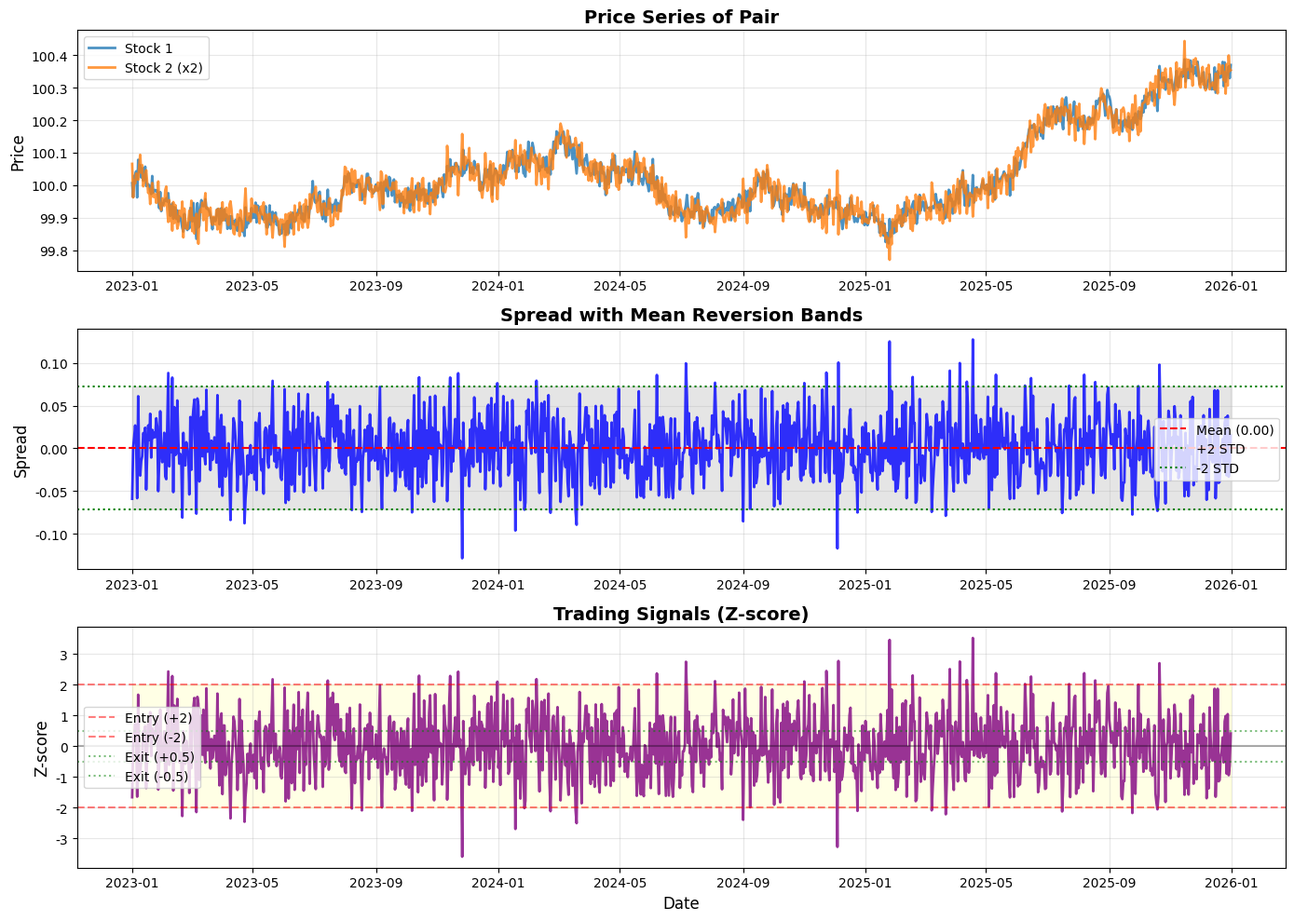

This figure's Python source: (Note: this script raises an exception after producing the figure.)
#!/usr/bin/env python3
"""
生成统计套利文章的配图
"""

import matplotlib.pyplot as plt
import numpy as np
import pandas as pd
from datetime import datetime, timedelta
import matplotlib.dates as mdates

# 设置英文字体以避免中文警告
plt.rcParams['font.sans-serif'] = ['DejaVu Sans']
plt.rcParams['axes.unicode_minus'] = False

def generate_spread_analysis_chart():
    """生成价差分析图"""
    fig, (ax1, ax2, ax3) = plt.subplots(3, 1, figsize=(14, 10))
    
    # 模拟时间轴
    dates = pd.date_range('2023-01-01', '2025-12-31', freq='D')
    np.random.seed(42)
    
    # 模拟两只股票的价格（协整关系）
    n = len(dates)
    common_factor = np.cumsum(np.random.normal(0, 0.01, n))
    stock1 = 100 + common_factor + np.random.normal(0, 0.02, n)
    stock2 = 50 + 0.5 * common_factor + np.random.normal(0, 0.015, n)
    
    # 计算价差
    spread = stock1 - 2 * stock2  # 假设对冲比例为2
    spread_mean = spread.mean()
    spread_std = spread.std()
    
    # 子图1：两只股票价格
    ax1.plot(dates, stock1, label='Stock 1', linewidth=2, alpha=0.8)
    ax1.plot(dates, stock2 * 2, label='Stock 2 (x2)', linewidth=2, alpha=0.8)
    ax1.set_ylabel('Price', fontsize=12)
    ax1.set_title('Price Series of Pair', fontsize=14, fontweight='bold')
    ax1.legend()
    ax1.grid(True, alpha=0.3)
    
    # 子图2：价差序列
    ax2.plot(dates, spread, linewidth=2, color='blue', alpha=0.8)
    ax2.axhline(y=spread_mean, color='red', linestyle='--', 
                label=f'Mean ({spread_mean:.2f})')
    ax2.axhline(y=spread_mean + 2*spread_std, color='green', 
                linestyle=':', label='+2 STD')
    ax2.axhline(y=spread_mean - 2*spread_std, color='green', 
                linestyle=':', label='-2 STD')
    ax2.fill_between(dates, spread_mean - 2*spread_std, 
                     spread_mean + 2*spread_std, alpha=0.2, color='gray')
    ax2.set_ylabel('Spread', fontsize=12)
    ax2.set_title('Spread with Mean Reversion Bands', fontsize=14, fontweight='bold')
    ax2.legend()
    ax2.grid(True, alpha=0.3)
    
    # 子图3：Z-score
    zscore = (spread - spread_mean) / spread_std
    ax3.plot(dates, zscore, linewidth=2, color='purple', alpha=0.8)
    ax3.axhline(y=0, color='black', linestyle='-', alpha=0.3)
    ax3.axhline(y=2, color='red', linestyle='--', alpha=0.5, label='Entry (+2)')
    ax3.axhline(y=-2, color='red', linestyle='--', alpha=0.5, label='Entry (-2)')
    ax3.axhline(y=0.5, color='green', linestyle=':', alpha=0.5, label='Exit (+0.5)')
    ax3.axhline(y=-0.5, color='green', linestyle=':', alpha=0.5, label='Exit (-0.5)')
    ax3.fill_between(dates, -2, 2, alpha=0.1, color='yellow')
    ax3.set_ylabel('Z-score', fontsize=12)
    ax3.set_xlabel('Date', fontsize=12)
    ax3.set_title('Trading Signals (Z-score)', fontsize=14, fontweight='bold')
    ax3.legend()
    ax3.grid(True, alpha=0.3)
    
    plt.tight_layout()
    plt.savefig('/Users/halo/workspace/astro-blog/public/images/statistical-arbitrage-mean-reversion/spread_analysis.png', 
                dpi=300, bbox_inches='tight')
    print("✓ Generated spread analysis chart")
    plt.close()

def generate_pairs_performance_chart():
    """生成配对交易绩效图"""
    fig, (ax1, ax2) = plt.subplots(1, 2, figsize=(14, 6))
    
    # 模拟回测数据
    dates = pd.date_range('2023-01-01', '2025-12-31', freq='D')
    np.random.seed(42)
    
    # 策略收益
    strategy_returns = np.random.normal(0.0005, 0.005, len(dates))
    strategy_cumulative = (1 + pd.Series(strategy_returns, index=dates)).cumprod()
    
    # 基准收益（市场）
    benchmark_returns = np.random.normal(0.0003, 0.008, len(dates))
    benchmark_cumulative = (1 + pd.Series(benchmark_returns, index=dates)).cumprod()
    
    # 绘制累计收益
    ax1.plot(dates, strategy_cumulative, label='Pairs Strategy', 
            linewidth=2, color='blue', alpha=0.8)
    ax1.plot(dates, benchmark_cumulative, label='Benchmark', 
            linewidth=2, color='gray', alpha=0.6, linestyle='--')
    ax1.set_title('Cumulative Returns', fontsize=14, fontweight='bold')
    ax1.set_xlabel('Date', fontsize=12)
    ax1.set_ylabel('Cumulative Return (x)', fontsize=12)
    ax1.legend()
    ax1.grid(True, alpha=0.3)
    
    # 绘制回撤
    strategy_dd = 1 - strategy_cumulative / strategy_cumulative.cummax()
    benchmark_dd = 1 - benchmark_cumulative / benchmark_cumulative.cummax()
    
    ax2.fill_between(dates, -strategy_dd * 100, 0, 
                     alpha=0.3, color='blue', label='Pairs Strategy')
    ax2.fill_between(dates, -benchmark_dd * 100, 0, 
                     alpha=0.3, color='gray', label='Benchmark')
    ax2.set_title('Drawdown Comparison', fontsize=14, fontweight='bold')
    ax2.set_xlabel('Date', fontsize=12)
    ax2.set_ylabel('Drawdown (%)', fontsize=12)
    ax2.legend()
    ax2.grid(True, alpha=0.3)
    
    plt.tight_layout()
    plt.savefig('/Users/halo/workspace/astro-blog/public/images/statistical-arbitrage-mean-reversion/pairs_performance.png', 
                dpi=300, bbox_inches='tight')
    print("✓ Generated pairs performance chart")
    plt.close()

def generate_cointegration_test_chart():
    """生成协整检验可视化图"""
    fig, ((ax1, ax2), (ax3, ax4)) = plt.subplots(2, 2, figsize=(14, 10))
    
    # 模拟数据
    np.random.seed(42)
    n = 500
    
    # 生成协整序列
    x = np.cumsum(np.random.normal(0, 1, n))
    y = 2 + 1.5 * x + np.random.normal(0, 0.5, n)
    
    # 子图1：原始价格序列
    ax1.plot(range(n), x, label='Independent Variable (X)', alpha=0.8)
    ax1.set_title('Independent Variable Series', fontsize=12, fontweight='bold')
    ax1.set_xlabel('Time')
    ax1.set_ylabel('Price')
    ax1.legend()
    ax1.grid(True, alpha=0.3)
    
    # 子图2：因变量
    ax2.plot(range(n), y, label='Dependent Variable (Y)', alpha=0.8, color='orange')
    ax2.set_title('Dependent Variable Series', fontsize=12, fontweight='bold')
    ax2.set_xlabel('Time')
    ax2.set_ylabel('Price')
    ax2.legend()
    ax2.grid(True, alpha=0.3)
    
    # 子图3：回归散点图
    ax3.scatter(x, y, alpha=0.5, s=10)
    model = np.polyfit(x, y, 1)
    ax3.plot(x, np.polyval(model, x), 'r-', linewidth=2, label=f'y = {model[0]:.2f}x + {model[1]:.2f}')
    ax3.set_title('Cointegration Regression', fontsize=12, fontweight='bold')
    ax3.set_xlabel('X')
    ax3.set_ylabel('Y')
    ax3.legend()
    ax3.grid(True, alpha=0.3)
    
    # 子图4：残差（价差）
    residuals = y - np.polyval(model, x)
    ax4.plot(range(n), residuals, linewidth=2, color='green', alpha=0.8)
    ax4.axhline(y=0, color='black', linestyle='-', alpha=0.3)
    ax4.axhline(y=residuals.mean() + 2*residuals.std(), color='red', 
                linestyle='--', alpha=0.5)
    ax4.axhline(y=residuals.mean() - 2*residuals.std(), color='red', 
                linestyle='--', alpha=0.5)
    ax4.set_title('Residuals (Spread) - Should be Stationary', fontsize=12, fontweight='bold')
    ax4.set_xlabel('Time')
    ax4.set_ylabel('Residual')
    ax4.grid(True, alpha=0.3)
    
    plt.tight_layout()
    plt.savefig('/Users/halo/workspace/astro-blog/public/images/statistical-arbitrage-mean-reversion/cointegration_test.png', 
                dpi=300, bbox_inches='tight')
    print("✓ Generated cointegration test chart")
    plt.close()

if __name__ == '__main__':
    print("Generating statistical arbitrage article images...")
    generate_spread_analysis_chart()
    generate_pairs_performance_chart()
    generate_cointegration_test_chart()
    print("✅ All images generated successfully!")
